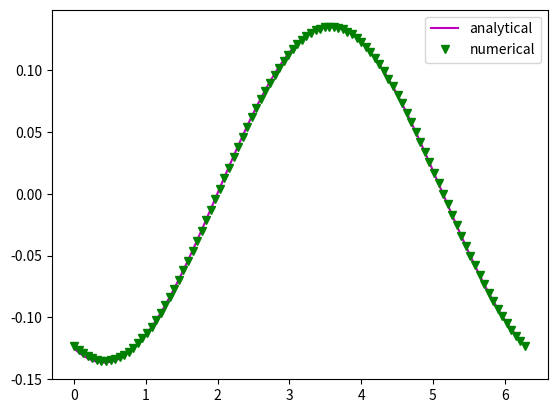

Python code for this plot:
# -*- coding: utf-8 -*-
#Реализация разрывного метода Галеркина, описанного в публикации
# [redacted]
#Решение уравнений конвекции-диффузии локальным разрывным методом Галеркина //
# [redacted]
#https://library.keldysh.ru/preprint.asp?id=2023-17
from scipy import integrate, special
import numpy as np
import matplotlib.pyplot as plt

#Задаем граничные условия
#В данной задаче граничные условия в x_L и x_R одинаковые
nu_l = lambda t: -np.exp(-a*t)*np.sin(c*t)
nu_r = lambda t: -np.exp(-a*t)*np.sin(c*t)

def evaluate_q(beta, N, M):
    q = np.zeros(M)
    #Значения полиномов Лежандра степени от 0 до N-1 в точке ksi = -1
    legendre_p = special.eval_legendre(range(N),-1)
    for k in range(M):
        if k == 0:
            #Плотность теплового потока в точке x_L
            q[k] = np.dot(beta[k,:], legendre_p)  
        elif k == M-1:
            #Поток в точке x_R
            q[k] = np.sum(beta[k-1,:])
        else:
            q[k] = 0.5*(np.dot(beta[k,:], legendre_p) + np.sum(beta[k-1,:]))
            
    return q  

def evaluate_u(t, alpha, N, M):
    u = np.zeros(M)
    #Значения полиномов Лежандра степени от 0 до N-1 в точке ksi = -1
    legendre_p = special.eval_legendre(range(N),-1)
    for k in range(M):
        if k == 0:
            #Температура в точке x_L
            u[k] = nu_l(t)     
        elif k == M-1:
            #Температура в точке x_R
            u[k] = nu_r(t)
        else:
            u[k] = 0.5*(np.dot(alpha[k,:], legendre_p) + np.sum(alpha[k-1,:])) 
    return u

def RK_TVD(alpha, beta, M, N, grid_x, t1, t2):
    alpha_temp = np.zeros((M-1, N))
    beta_temp = np.zeros((M-1, N))
    #Шаг по времени
    tau = t2-t1
    #Вычисляем значения плотности теплового потока на границах ячеек (t1)
    q = evaluate_q(beta, N, M)
     
    #Определяем значения коэффициентов alpha в момент времени t1+tau/2
    for k in range(M-1):
        for i in range(N):
            f = (2*i+1)*(q[k+1] - q[k]*(-1)**i - np.dot(beta[k,:], R[i,:]))/(grid_x[k+1]-grid_x[k])
            alpha_temp[k,i] = alpha[k,i] + tau*f/2  
    #Пересчитываем значения температуры на границах ячеек с новыми alpha (t1+tau/2)         
    u = evaluate_u(t1+tau/2, alpha_temp, N, M)
    #А затем значения коэффициентов beta (t1+tau/2)
    for k in range(M-1):
        for i in range(N):
            beta_temp[k, i] = -c*alpha_temp[k,i] +\
                a*(2*i+1)*(u[k+1] - u[k]*(-1)**i - np.dot(alpha_temp[k,:], R[i,:]))/(grid_x[k+1]-grid_x[k])
    #Вычисляем значения плотности теплового потока на границах ячеек  (t1+tau/2)        
    q = evaluate_q(beta_temp, N, M)
     
    #Значения коэффициентов alpha в момент времени t2
    for k in range(M-1):    
        for i in range(N):
            f = (2*i+1)*(q[k+1] - q[k]*(-1)**i -\
                         np.dot(beta_temp[k,:], R[i,:]))/(grid_x[k+1]-grid_x[k])
            alpha[k,i] = alpha[k,i] + tau*f
            
    #Пересчитываем значения температуры на границах ячеек (t2)        
    u = evaluate_u(t2, alpha, N, M)
    
    #Значения коэффициентов beta в момент времени t2    
    for k in range(M-1):
        for i in range(N):
            beta[k, i] = -c*alpha[k,i] +\
                a*(2*i+1)*(u[k+1] - u[k]*(-1)**i - np.dot(alpha[k,:], R[i,:]))/(grid_x[k+1]-grid_x[k])
            
    return alpha, beta  
            
#Задаем все необходимые параметры задачи для уравнения конвекции-диффузии
#a - коэффициент температуропроводности, c - скорость потока
#N - количество базисных функций, M - количество узлов (тогда ячеек M-1)
#x_L, x_R - границы рассматриваемой области (отрезок)
c = 1
a = 1
N = 2
M = 100

x_L = 0
x_R = 2*np.pi

#Строим сетку по пространству
grid_x = np.linspace(x_L, x_R, M) 
K = 4000
T = 2
grid_t = np.linspace(0, T, K)

#Массивы значений коэффициентов alpha, beta в момент времени t
#И массивы значений alpha, beta, используемых для вычисления коэффициентов
#в момент времени t+tau
alpha = np.zeros((M-1, N))
beta = np.zeros((M-1, N))

#Подынтегральные выражения для вычисления коэффициентов alpha, beta при t=0
F_alpha = lambda ksi, xk, hk, i: np.sin(xk + hk*(ksi+1)/2)*special.eval_legendre(i,ksi)

F_beta = lambda ksi, xk, hk, i: (-c*np.sin(xk + hk*(ksi+1)/2) +\
                                 a*np.cos(xk + hk*(ksi+1)))*special.eval_legendre(i,ksi)

#Определяем коэффициенты разложения решения в ряд в начальный момент времени
for k in range(M-1):
    for i in range(N):
        alpha[k,i] = (i+0.5)*integrate.quad(F_alpha, -1, 1, args=(grid_x[k], 
                                                      grid_x[k+1]-grid_x[k], i))[0]
        beta[k,i] = (i+0.5)*integrate.quad(F_beta, -1, 1, args=(grid_x[k], 
                                                grid_x[k+1]-grid_x[k], i))[0]

#R - матрица попарных скалярных произведений базисных функций и их производных 
#Корреляционная матрица
R = np.zeros((N, N))

for i in range(1, N):
    for j in range(N):
        if i == 1:
            R[i,j] = 2*int((i-1)==j)
        else:
            R[i,j] = 2*int((i-1)==j) + R[(i-2),j]

#Двухстадийный метод Рунге-Кутты 
for j in range(K-1):
    alpha, beta = RK_TVD(alpha, beta, M, N, grid_x, grid_t[j], grid_t[j+1]) 
              
#Находим значения температуры в узловых точках с помощью точного аналитического
#решения
U_analytical = np.exp(-a*T)*np.sin(grid_x-c*T)
#Находим значения температуры с помощью коэффициентов, полученных численно 
#Решение в узле k определяется суммированием по полиномам Лежандра степени от 0 до N-1
#с коэффициентами alpha[k,0:N]. 
#При этом значения полиномов Лежандра берем в точке ksi = -1 (локальная система координат)
U_numerical = np.zeros(M)
U_numerical[:M-1] = np.dot(alpha, special.eval_legendre(range(N),-1))
#Необходим дополнительный расчет температуры на правой границе.
#Так как количество ячеек I_k = M-1, количество точек пространственной сетки = M
#Поэтому проводим аналогичное суммирование по базисным функциям, взятым в точке ksi = 1
U_numerical[M-1] = np.dot(alpha[M-2,:], special.eval_legendre(range(N),1))

plt.plot(grid_x, U_numerical, c='m', label='analytical')
plt.plot(grid_x, U_analytical, 'gv', label='numerical')
plt.legend()
plt.show()
#Погрешность решения 
err = np.max(np.abs(U_numerical - U_analytical))
print('Погрешность численного решения', "%.5f" %err)